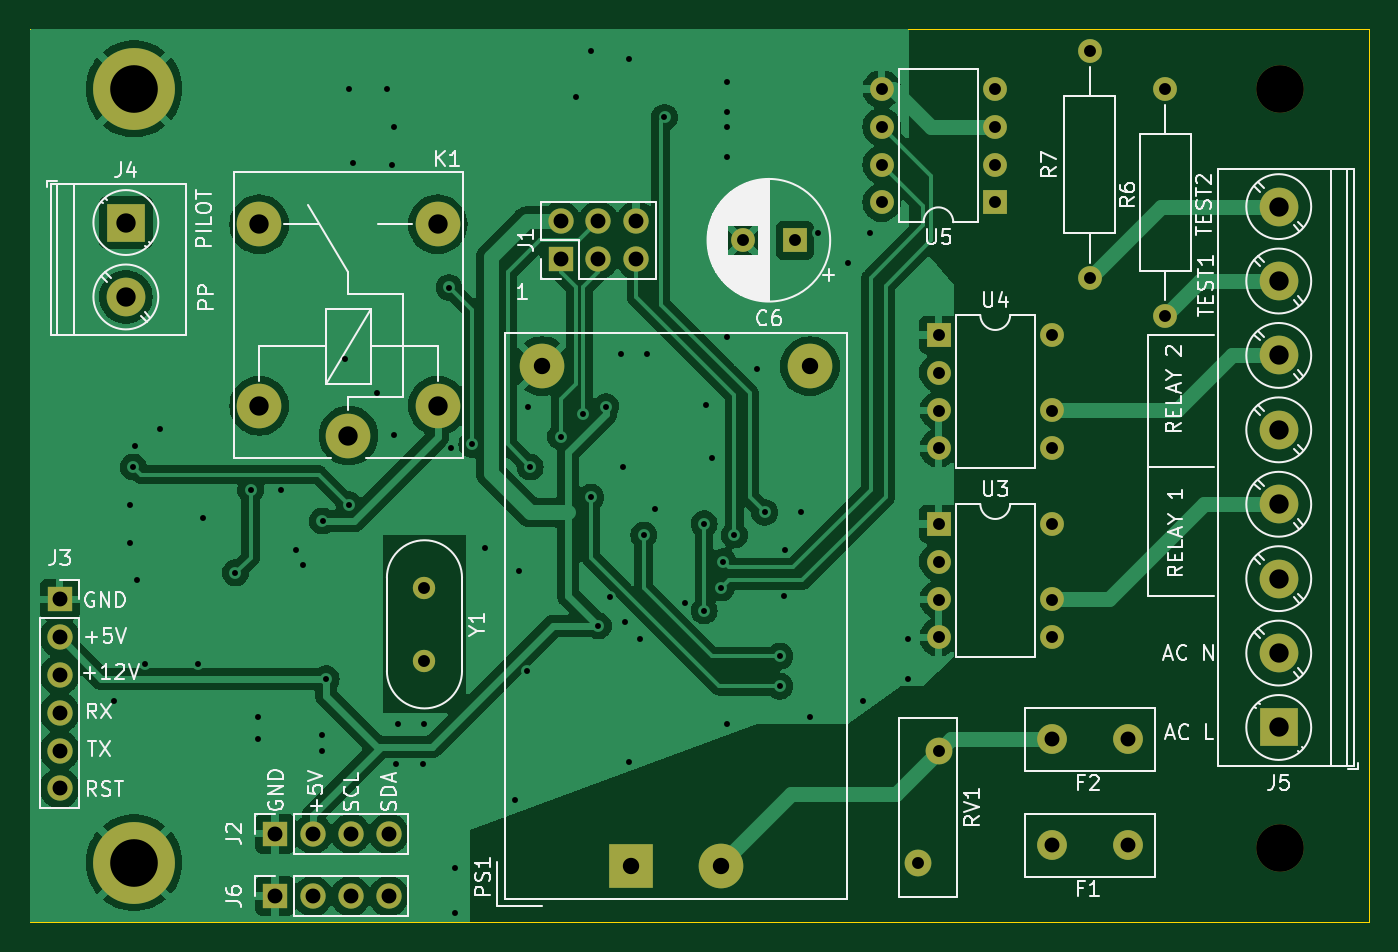
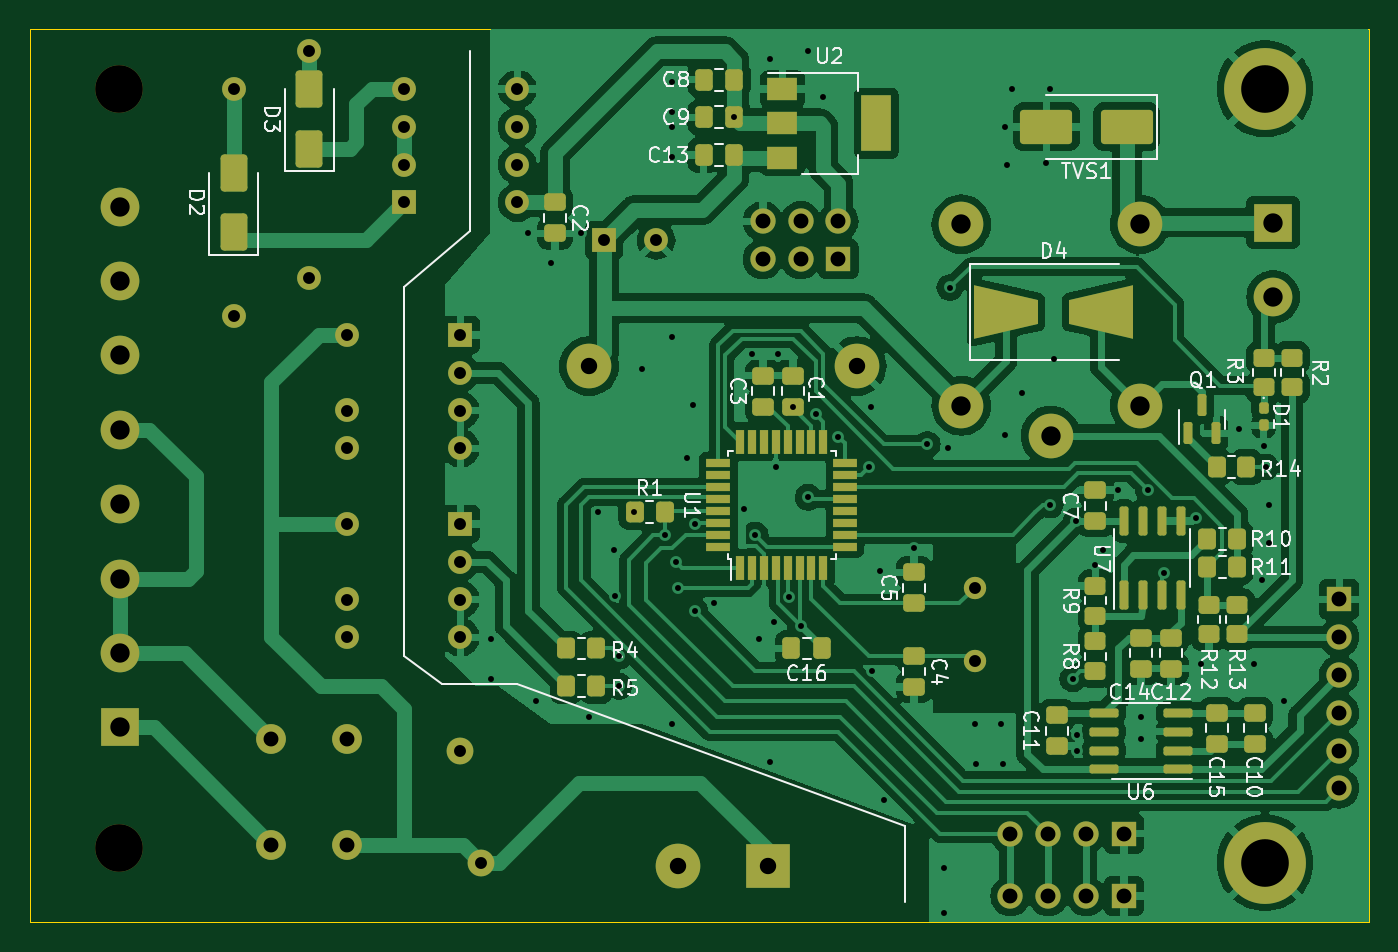
Circuit board: 10 layer files. Board 90.0 x 60.0 mm.
- bottom_copper: OpenEVSE_mod-B_Cu.gbr (146378 bytes)
- bottom_mask: OpenEVSE_mod-B_Mask.gbr (9260 bytes)
- paste: OpenEVSE_mod-B_Paste.gbr (6536 bytes)
- bottom_silk: OpenEVSE_mod-B_Silkscreen.gbr (49532 bytes)
- outline: OpenEVSE_mod-Edge_Cuts.gbr (637 bytes)
- top_copper: OpenEVSE_mod-F_Cu.gbr (85834 bytes)
- top_mask: OpenEVSE_mod-F_Mask.gbr (3198 bytes)
- paste: OpenEVSE_mod-F_Paste.gbr (479 bytes)
- top_silk: OpenEVSE_mod-F_Silkscreen.gbr (52250 bytes)
- drill: OpenEVSE_mod.drl (3257 bytes)

=== bottom_copper: OpenEVSE_mod-B_Cu.gbr (146378 bytes, source omitted) ===
=== bottom_mask: OpenEVSE_mod-B_Mask.gbr (9260 bytes, source omitted) ===
=== paste: OpenEVSE_mod-B_Paste.gbr (6536 bytes, source omitted) ===
=== bottom_silk: OpenEVSE_mod-B_Silkscreen.gbr (49532 bytes, source omitted) ===
=== outline: OpenEVSE_mod-Edge_Cuts.gbr ===
%TF.GenerationSoftware,KiCad,Pcbnew,7.0.1+dfsg-1*%
%TF.CreationDate,2024-08-17T23:40:17+03:00*%
%TF.ProjectId,OpenEVSE_mod,4f70656e-4556-4534-955f-6d6f642e6b69,rev?*%
%TF.SameCoordinates,PX9d5b340PY54e0840*%
%TF.FileFunction,Profile,NP*%
%FSLAX46Y46*%
G04 Gerber Fmt 4.6, Leading zero omitted, Abs format (unit mm)*
G04 Created by KiCad (PCBNEW 7.0.1+dfsg-1) date 2024-08-17 23:40:17*
%MOMM*%
%LPD*%
G01*
G04 APERTURE LIST*
%TA.AperFunction,Profile*%
%ADD10C,0.100000*%
%TD*%
G04 APERTURE END LIST*
D10*
X90000000Y60000000D02*
X0Y60000000D01*
X90000000Y0D02*
X90000000Y60000000D01*
X0Y0D02*
X90000000Y0D01*
X0Y60000000D02*
X0Y0D01*
M02*

=== top_copper: OpenEVSE_mod-F_Cu.gbr (85834 bytes, source omitted) ===
=== top_mask: OpenEVSE_mod-F_Mask.gbr ===
%TF.GenerationSoftware,KiCad,Pcbnew,7.0.1+dfsg-1*%
%TF.CreationDate,2024-08-17T23:40:16+03:00*%
%TF.ProjectId,OpenEVSE_mod,4f70656e-4556-4534-955f-6d6f642e6b69,rev?*%
%TF.SameCoordinates,PX9d5b340PY54e0840*%
%TF.FileFunction,Soldermask,Top*%
%TF.FilePolarity,Negative*%
%FSLAX46Y46*%
G04 Gerber Fmt 4.6, Leading zero omitted, Abs format (unit mm)*
G04 Created by KiCad (PCBNEW 7.0.1+dfsg-1) date 2024-08-17 23:40:16*
%MOMM*%
%LPD*%
G01*
G04 APERTURE LIST*
%ADD10R,1.700000X1.700000*%
%ADD11O,1.700000X1.700000*%
%ADD12C,1.500000*%
%ADD13C,5.500000*%
%ADD14C,3.600000*%
%ADD15C,3.200000*%
%ADD16R,2.600000X2.600000*%
%ADD17C,2.600000*%
%ADD18O,1.600000X1.600000*%
%ADD19R,1.600000X1.600000*%
%ADD20C,1.800000*%
%ADD21C,1.600000*%
%ADD22C,3.000000*%
%ADD23R,3.000000X3.000000*%
%ADD24C,2.000000*%
G04 APERTURE END LIST*
D10*
%TO.C,J6*%
X16483000Y1751000D03*
D11*
X19023000Y1751000D03*
X21563000Y1751000D03*
X24103000Y1751000D03*
%TD*%
D12*
%TO.C,Y1*%
X26516000Y22452000D03*
X26516000Y17572000D03*
%TD*%
D13*
%TO.C,H4*%
X7000000Y56000000D03*
D14*
X7000000Y56000000D03*
%TD*%
D15*
%TO.C,H2*%
X84000000Y5000000D03*
%TD*%
%TO.C,H1*%
X84000000Y56000000D03*
%TD*%
D16*
%TO.C,J4*%
X6450000Y47010000D03*
D17*
X6450000Y42010000D03*
%TD*%
D18*
%TO.C,U5*%
X57240000Y48360000D03*
X57240000Y50900000D03*
X57240000Y53440000D03*
X57240000Y55980000D03*
X64860000Y55980000D03*
X64860000Y53440000D03*
X64860000Y50900000D03*
D19*
X64860000Y48360000D03*
%TD*%
D18*
%TO.C,U4*%
X68680000Y39460000D03*
X68680000Y34380000D03*
X68680000Y31840000D03*
X61060000Y31840000D03*
X61060000Y34380000D03*
X61060000Y36920000D03*
D19*
X61060000Y39460000D03*
%TD*%
%TO.C,U3*%
X61060000Y26760000D03*
D18*
X61060000Y24220000D03*
X61060000Y21680000D03*
X61060000Y19140000D03*
X68680000Y19140000D03*
X68680000Y21680000D03*
X68680000Y26760000D03*
%TD*%
D20*
%TO.C,RV1*%
X61060000Y11470000D03*
X59660000Y3970000D03*
%TD*%
D21*
%TO.C,R7*%
X71220000Y43280000D03*
D18*
X71220000Y58520000D03*
%TD*%
%TO.C,R6*%
X76300000Y55980000D03*
D21*
X76300000Y40740000D03*
%TD*%
D22*
%TO.C,PS1*%
X52422500Y37362500D03*
X34422500Y37362500D03*
X46422500Y3762500D03*
D23*
X40422500Y3762500D03*
%TD*%
D22*
%TO.C,K1*%
X21405000Y32690000D03*
X15405000Y46890000D03*
X27405000Y46890000D03*
X27405000Y34690000D03*
X15405000Y34690000D03*
%TD*%
D16*
%TO.C,J5*%
X83920000Y13080000D03*
D17*
X83920000Y18080000D03*
X83920000Y23080000D03*
X83920000Y28080000D03*
X83920000Y33080000D03*
X83920000Y38080000D03*
X83920000Y43080000D03*
X83920000Y48080000D03*
%TD*%
D11*
%TO.C,J3*%
X2005000Y8990000D03*
X2005000Y11530000D03*
X2005000Y14070000D03*
X2005000Y16610000D03*
X2005000Y19150000D03*
D10*
X2005000Y21690000D03*
%TD*%
D11*
%TO.C,J2*%
X24103000Y5942000D03*
X21563000Y5942000D03*
X19023000Y5942000D03*
D10*
X16483000Y5942000D03*
%TD*%
D11*
%TO.C,J1*%
X40740000Y47090000D03*
X40740000Y44550000D03*
X38200000Y47090000D03*
X38200000Y44550000D03*
X35660000Y47090000D03*
D10*
X35660000Y44550000D03*
%TD*%
D13*
%TO.C,H3*%
X7000000Y4000000D03*
D14*
X7000000Y4000000D03*
%TD*%
D24*
%TO.C,F2*%
X73760000Y12292000D03*
X68680000Y12302000D03*
%TD*%
%TO.C,F1*%
X73760000Y5180000D03*
X68680000Y5190000D03*
%TD*%
D21*
%TO.C,C6*%
X47908000Y45820000D03*
D19*
X51408000Y45820000D03*
%TD*%
M02*

=== paste: OpenEVSE_mod-F_Paste.gbr ===
%TF.GenerationSoftware,KiCad,Pcbnew,7.0.1+dfsg-1*%
%TF.CreationDate,2024-08-17T23:40:15+03:00*%
%TF.ProjectId,OpenEVSE_mod,4f70656e-4556-4534-955f-6d6f642e6b69,rev?*%
%TF.SameCoordinates,PX9d5b340PY54e0840*%
%TF.FileFunction,Paste,Top*%
%TF.FilePolarity,Positive*%
%FSLAX46Y46*%
G04 Gerber Fmt 4.6, Leading zero omitted, Abs format (unit mm)*
G04 Created by KiCad (PCBNEW 7.0.1+dfsg-1) date 2024-08-17 23:40:15*
%MOMM*%
%LPD*%
G01*
G04 APERTURE LIST*
G04 APERTURE END LIST*
M02*

=== top_silk: OpenEVSE_mod-F_Silkscreen.gbr (52250 bytes, source omitted) ===
=== drill: OpenEVSE_mod.drl ===
M48
; DRILL file {KiCad 7.0.1+dfsg-1} date Sat 17 Aug 2024 11:40:25 PM EEST
; FORMAT={-:-/ absolute / inch / decimal}
; #@! TF.CreationDate,2024-08-17T23:40:25+03:00
; #@! TF.GenerationSoftware,Kicad,Pcbnew,7.0.1+dfsg-1
; #@! TF.FileFunction,MixedPlating,1,2
FMAT,2
INCH
; #@! TA.AperFunction,Plated,PTH,ViaDrill
T1C0.0157
; #@! TA.AperFunction,Plated,PTH,ComponentDrill
T2C0.0315
; #@! TA.AperFunction,Plated,PTH,ComponentDrill
T3C0.0394
; #@! TA.AperFunction,Plated,PTH,ComponentDrill
T4C0.0433
; #@! TA.AperFunction,Plated,PTH,ComponentDrill
T5C0.0512
; #@! TA.AperFunction,Plated,PTH,ComponentDrill
T6C0.1260
; #@! TA.AperFunction,NonPlated,NPTH,ComponentDrill
T7C0.1260
%
G90
G05
T1
X0.2239Y0.5839
X0.2639Y1.1039
X0.2639Y1.0039
X0.2739Y1.2039
X0.2789Y1.2589
X0.2839Y0.9039
X0.3039Y0.6839
X0.3439Y1.3039
X0.4439Y0.6839
X0.4589Y1.0689
X0.5439Y0.9239
X0.5841Y1.1438
X0.6039Y0.5439
X0.6039Y0.4839
X0.6639Y1.1439
X0.7039Y0.9839
X0.7239Y0.9439
X0.7739Y0.4939
X0.7739Y0.4539
X0.7742Y1.061
X0.7839Y0.6439
X0.8339Y1.4889
X0.8439Y2.2039
X0.8439Y1.1039
X0.8539Y2.0089
X0.9189Y1.3989
X0.9439Y2.2039
X0.9589Y2.0039
X0.9639Y2.1039
X0.9639Y1.2889
X0.9689Y0.4189
X0.9739Y0.5239
X1.0389Y0.4189
X1.0439Y0.5239
X1.1089Y1.6789
X1.1139Y1.2539
X1.1239Y0.1439
X1.1239Y0.0239
X1.1689Y1.2639
X1.2039Y0.9889
X1.2839Y0.3239
X1.2939Y0.9289
X1.3139Y0.6639
X1.3189Y1.3639
X1.3239Y1.2039
X1.4039Y1.2839
X1.4439Y2.1839
X1.4639Y1.3439
X1.4839Y2.3039
X1.4839Y1.1239
X1.5039Y0.7839
X1.5239Y1.3639
X1.5352Y0.8589
X1.5639Y1.5039
X1.5697Y1.2039
X1.5739Y0.7939
X1.5839Y2.2839
X1.5839Y0.4239
X1.6139Y0.7489
X1.6239Y1.0239
X1.6339Y1.5039
X1.6539Y1.0939
X1.6789Y2.1289
X1.7339Y0.8439
X1.7839Y1.0537
X1.7839Y0.8239
X1.7889Y1.3689
X1.8039Y1.2289
X1.8289Y0.8839
X1.8339Y0.9539
X1.8439Y2.2239
X1.8439Y2.1439
X1.8439Y2.1039
X1.8439Y2.0239
X1.8439Y1.5489
X1.8439Y0.5239
X1.8639Y1.0239
X1.9239Y1.4639
X1.9439Y1.0839
X1.9839Y0.6239
X1.9841Y0.7038
X1.9939Y0.8639
X1.9989Y0.9839
X2.0389Y1.0839
X2.0639Y0.5439
X2.0839Y1.8239
X2.1639Y1.7439
X2.2039Y0.5839
X2.2239Y1.8239
X2.3228Y0.748
X2.3239Y0.6439
T2
X1.0439Y0.8839
X1.0439Y0.6918
X1.8861Y1.8039
X2.0239Y1.8039
X2.2535Y2.2039
X2.2535Y2.1039
X2.2535Y2.0039
X2.2535Y1.9039
X2.3488Y0.1563
X2.4039Y1.5535
X2.4039Y1.4535
X2.4039Y1.3535
X2.4039Y1.2535
X2.4039Y1.0535
X2.4039Y0.9535
X2.4039Y0.8535
X2.4039Y0.7535
X2.4039Y0.4516
X2.5535Y2.2039
X2.5535Y2.1039
X2.5535Y2.0039
X2.5535Y1.9039
X2.7039Y1.5535
X2.7039Y1.3535
X2.7039Y1.2535
X2.7039Y1.0535
X2.7039Y0.8535
X2.7039Y0.7535
X2.8039Y2.3039
X2.8039Y1.7039
X3.0039Y2.2039
X3.0039Y1.6039
T3
X0.0789Y0.8539
X0.0789Y0.7539
X0.0789Y0.6539
X0.0789Y0.5539
X0.0789Y0.4539
X0.0789Y0.3539
X0.6489Y0.2339
X0.6489Y0.0689
X0.7489Y0.2339
X0.7489Y0.0689
X0.8489Y0.2339
X0.8489Y0.0689
X0.9489Y0.2339
X0.9489Y0.0689
X1.4039Y1.8539
X1.4039Y1.7539
X1.5039Y1.8539
X1.5039Y1.7539
X1.6039Y1.8539
X1.6039Y1.7539
X2.7039Y0.4843
X2.7039Y0.2043
X2.9039Y0.4839
X2.9039Y0.2039
T4
X1.3552Y1.471
X1.5914Y0.1481
X1.8277Y0.1481
X2.0639Y1.471
T5
X0.2539Y1.8508
X0.2539Y1.6539
X0.6065Y1.8461
X0.6065Y1.3657
X0.8427Y1.287
X1.0789Y1.8461
X1.0789Y1.3657
X3.3039Y1.8929
X3.3039Y1.6961
X3.3039Y1.4992
X3.3039Y1.3024
X3.3039Y1.1055
X3.3039Y0.9087
X3.3039Y0.7118
X3.3039Y0.515
T6
X0.2756Y2.2047
X0.2756Y0.1575
T7
X3.3071Y2.2047
X3.3071Y0.1969
T0
M30

